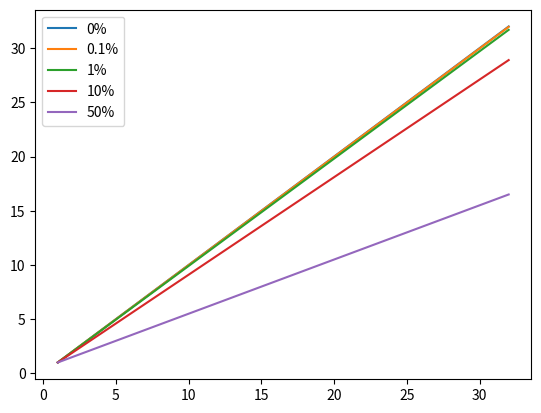

Python code for this plot:
from matplotlib import pyplot as plt
from pathlib import Path
import numpy as np

def S(p,f):
    return (f + p*(1-f))


f_list = [0,0.001,0.01,0.1,0.5]
x = np.linspace(1,32,32)

for f in f_list:
    plt.plot(x, S(x,f))

plt.legend(["0%","0.1%","1%","10%","50%"])
plt.show()
p = Path.cwd()
#plt.savefig(f"{p.parent.parent}\Figures\MonteCarlo\MonteCarlo_Pi.png")
